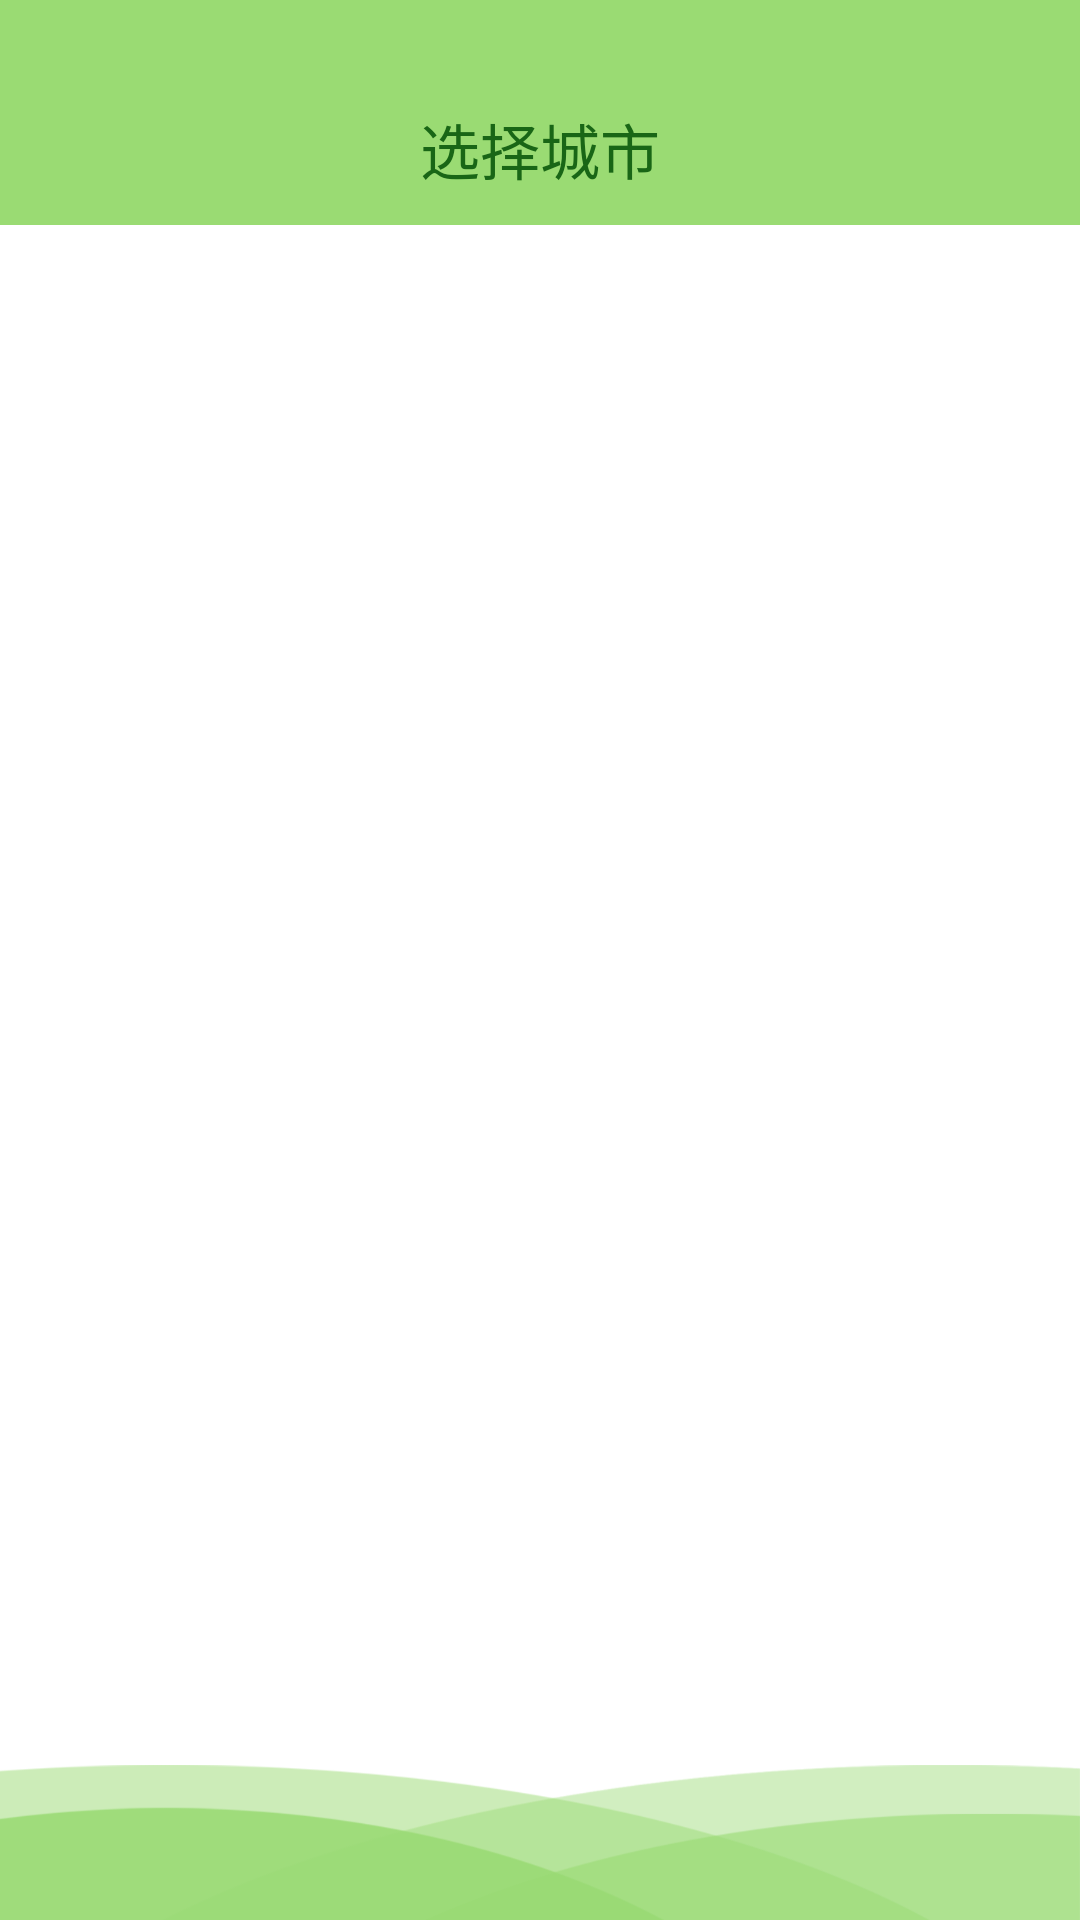

The Android layout XML behind this screen, and the referenced resources:
<!-- AndroidManifest.xml: application theme Theme.WhichBin -->
<!-- res/layout/activity_place.xml -->
<?xml version="1.0" encoding="utf-8"?>
<LinearLayout android:orientation="vertical" android:background="@color/white" android:layout_width="fill_parent" android:layout_height="fill_parent"
  xmlns:android="http://schemas.android.com/apk/res/android" xmlns:app="http://schemas.android.com/apk/res-auto">
    <Toolbar android:id="@+id/place_toolBar" android:background="@color/green" android:layout_width="fill_parent" android:layout_height="75.0dip" app:layout_constraintTop_toTopOf="parent">
        <Button android:gravity="center_vertical" android:id="@+id/place_back" android:background="@drawable/backicon" android:layout_width="40.0dip" android:layout_height="40.0dip" android:layout_marginTop="30.0dip" android:layout_alignParentStart="true" />
        <TextView android:textSize="20.0sp" android:textColor="@color/greendark" android:layout_gravity="center" android:layout_width="wrap_content" android:layout_height="wrap_content" android:layout_marginTop="35.0dip" android:text="选择城市" />
    </Toolbar>
    <ListView android:id="@+id/listView" android:layout_width="fill_parent" android:layout_height="0.0dip" android:layout_weight="10.0" />
    <ImageView android:layout_width="fill_parent" android:layout_height="0.0dip" android:src="@drawable/toolbar" android:scaleType="fitXY" android:layout_weight="1.0" />
</LinearLayout>
<!-- resources referenced by this layout -->
<resources>
  <color name="green">#ff9adb73</color>
  <color name="greendark">#ff196616</color>
  <color name="white">#FFFFFFFF</color>
  <!-- drawable toolbar: png bitmap (drawable-v24, 18019 bytes) -->
  <style name="Theme.WhichBin" parent="Theme.MaterialComponents.DayNight.DarkActionBar">
          
          <item name="colorPrimary">@color/greenmiddle</item>
          <item name="colorPrimaryVariant">@color/greendark</item>
          <item name="colorOnPrimary">@color/white</item>
          
          <item name="colorSecondary">@color/teal_200</item>
          <item name="colorSecondaryVariant">@color/teal_700</item>
          <item name="colorOnSecondary">@color/black</item>
          
  
          <item name="android:windowTranslucentStatus">false</item>
          <item name="android:windowTranslucentNavigation">true</item>
          <item name="android:statusBarColor" tools:targetApi="lollipop">#00FFFFFF</item>
          <item name="android:windowLightStatusBar" tools:targetApi="m">true</item>
  
          
      </style>
  <color name="greenmiddle">#ff279753</color>
  <color name="teal_200">#FF03DAC5</color>
  <color name="teal_700">#FF018786</color>
  <color name="black">#FF000000</color>
</resources>
